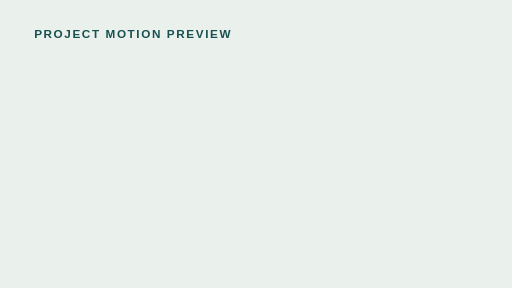
t = 0.00 s
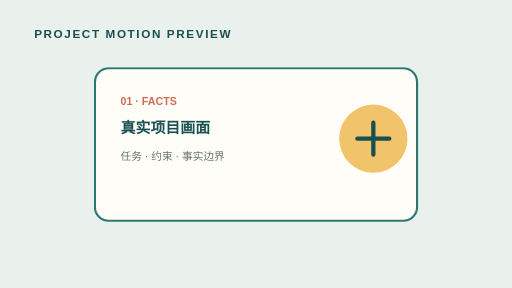
t = 1.67 s
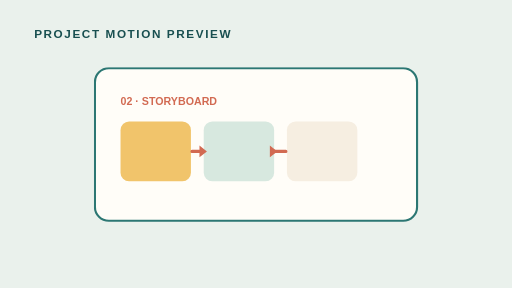
t = 3.33 s
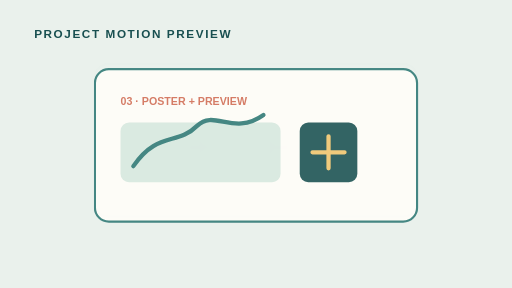
t = 5.00 s
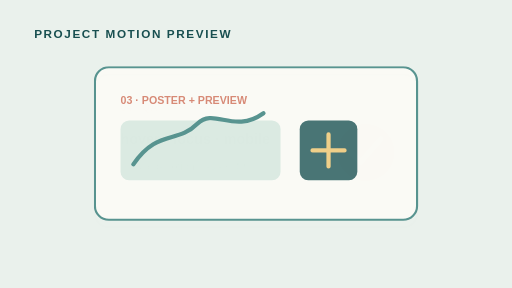
t = 6.67 s
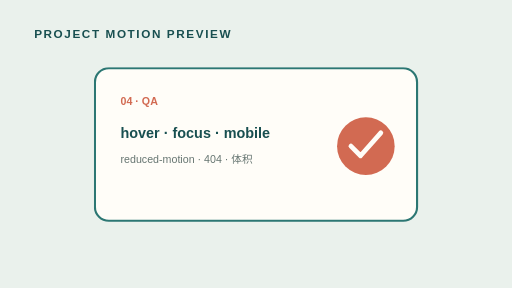
t = 8.33 s

The animated SVG that drew these frames (rendered in a browser with its animation timeline set to each time). Animation: 1 CSS @keyframes rule; frames cover the first 8.33 s, repeats indefinitely.

<svg xmlns="http://www.w3.org/2000/svg" viewBox="0 0 960 540" role="img" aria-labelledby="title desc">
  <title id="title">Project Motion Preview</title>
  <desc id="desc">Facts become a brief, storyboard, poster, preview, and QA checklist.</desc>
  <style>
    .bg{fill:#eaf1ec}.paper{fill:#fffdf8;stroke:#2c7773;stroke-width:4}.ink{fill:#184f50}.muted{fill:#667571}.coral{fill:#d26a52}.step{opacity:0;animation:show 8s ease-in-out infinite}.step-a{animation-delay:0s}.step-b{animation-delay:2s}.step-c{animation-delay:4s}.step-d{animation-delay:6s}@keyframes show{0%,8%{opacity:0;transform:translateY(12px)}14%,31%{opacity:1;transform:translateY(0)}38%,100%{opacity:0;transform:translateY(-8px)}}@media(prefers-reduced-motion:reduce){.step{animation:none;opacity:1}}
  </style>
  <rect class="bg" width="960" height="540"/>
  <text x="64" y="72" class="ink" font-family="Arial,sans-serif" font-size="22" font-weight="700" letter-spacing="3">PROJECT MOTION PREVIEW</text>
  <g class="step step-a"><rect class="paper" x="178" y="128" width="604" height="286" rx="26"/><text x="226" y="196" class="coral" font-family="Arial,sans-serif" font-size="20" font-weight="700">01 · FACTS</text><text x="226" y="250" class="ink" font-family="Arial,sans-serif" font-size="28" font-weight="700">真实项目画面</text><text x="226" y="300" class="muted" font-family="Arial,sans-serif" font-size="20">任务 · 约束 · 事实边界</text><circle cx="700" cy="260" r="64" fill="#f1c46b"/><path d="M670 260h60M700 230v60" stroke="#184f50" stroke-width="8" stroke-linecap="round"/></g>
  <g class="step step-b"><rect class="paper" x="178" y="128" width="604" height="286" rx="26"/><text x="226" y="196" class="coral" font-family="Arial,sans-serif" font-size="20" font-weight="700">02 · STORYBOARD</text><rect x="226" y="228" width="132" height="112" rx="16" fill="#f1c46b"/><rect x="382" y="228" width="132" height="112" rx="16" fill="#d7e8df"/><rect x="538" y="228" width="132" height="112" rx="16" fill="#f6eee1"/><path d="M360 284h22m132 0h22" stroke="#d26a52" stroke-width="6" stroke-linecap="round"/><path d="m374 273 14 11-14 11m132-22 14 11-14 11" fill="#d26a52"/></g>
  <g class="step step-c"><rect class="paper" x="178" y="128" width="604" height="286" rx="26"/><text x="226" y="196" class="coral" font-family="Arial,sans-serif" font-size="20" font-weight="700">03 · POSTER + PREVIEW</text><rect x="226" y="228" width="300" height="112" rx="16" fill="#d7e8df"/><path d="M250 310c45-66 82-38 120-76 32-31 68 20 124-20" fill="none" stroke="#2c7773" stroke-width="8" stroke-linecap="round"/><rect x="562" y="228" width="108" height="112" rx="16" fill="#184f50"/><path d="M586 284h60M616 254v60" stroke="#f1c46b" stroke-width="8" stroke-linecap="round"/></g>
  <g class="step step-d"><rect class="paper" x="178" y="128" width="604" height="286" rx="26"/><text x="226" y="196" class="coral" font-family="Arial,sans-serif" font-size="20" font-weight="700">04 · QA</text><text x="226" y="258" class="ink" font-family="Arial,sans-serif" font-size="27" font-weight="700">hover · focus · mobile</text><text x="226" y="306" class="muted" font-family="Arial,sans-serif" font-size="20">reduced-motion · 404 · 体积</text><circle cx="686" cy="274" r="54" fill="#d26a52"/><path d="m658 274 18 18 38-43" fill="none" stroke="#fffdf8" stroke-width="9" stroke-linecap="round" stroke-linejoin="round"/></g>
</svg>
